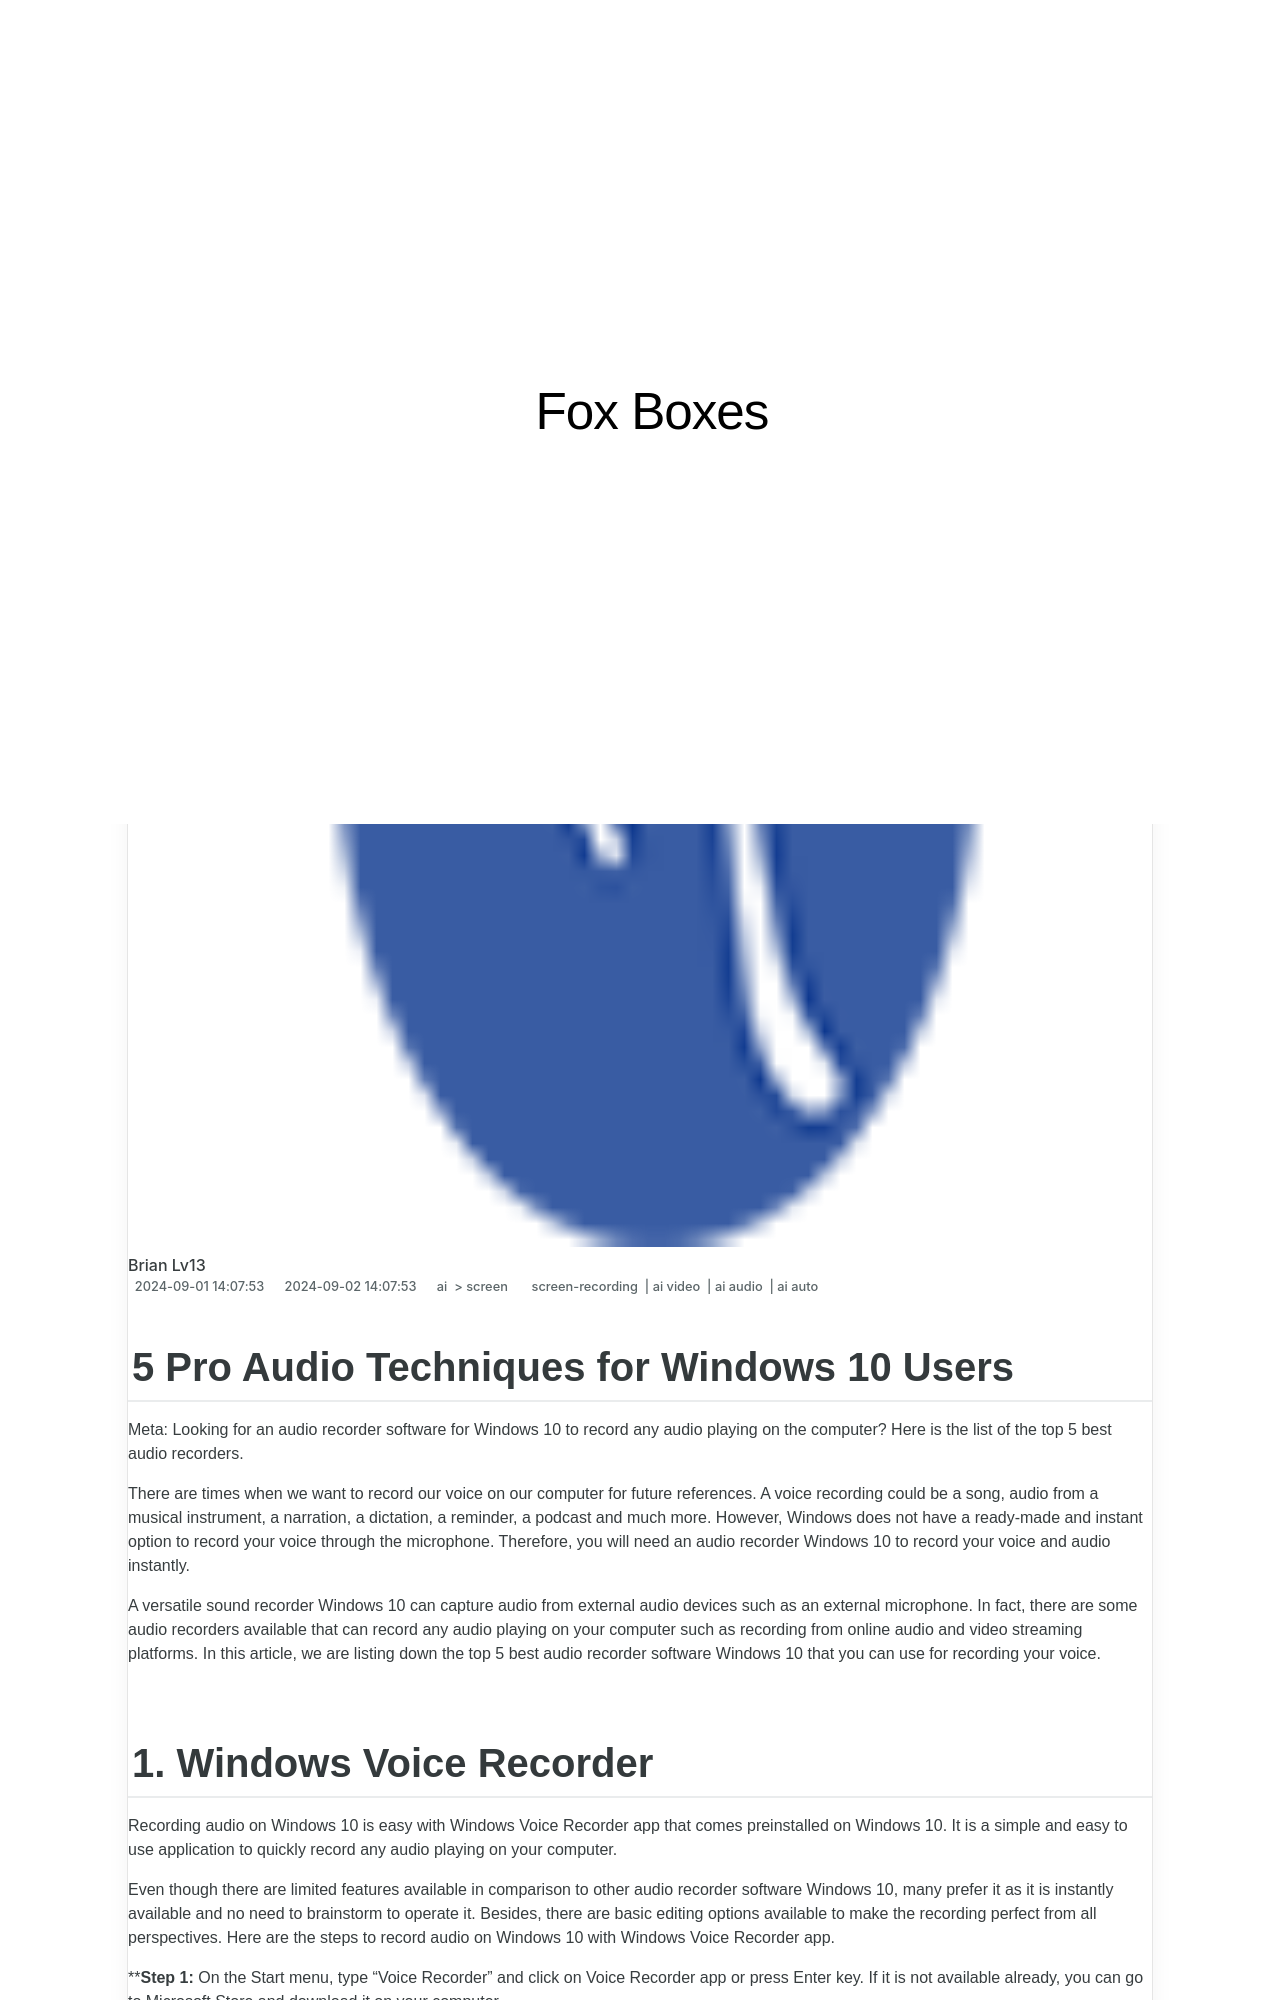

repository: techidaily/site-fox-boxes · page: 2024-approved-5-pro-audio-techniques-for-windows-10-users/index.html · generator: jekyll

---
title: "\"2024 Approved  5 Pro Audio Techniques for Windows 10 Users\""
date: 2024-09-01T14:07:53.474Z
updated: 2024-09-02T14:07:53.474Z
tags: 
  - screen-recording
  - ai video
  - ai audio
  - ai auto
categories: 
  - ai
  - screen
description: "\"This Article Describes 2024 Approved: 5 Pro Audio Techniques for Windows 10 Users\""
excerpt: "\"This Article Describes 2024 Approved: 5 Pro Audio Techniques for Windows 10 Users\""
keywords: "W10 Pro Audio,Audio Windows Tech,Sound PC Tips,Windows 10 Audio,Pro Audio Tricks,WinAudio Hacks,AudTech Windows 10"
thumbnail: https://thmb.techidaily.com/796380b2f6e477c41fdb5986a336623e799bf688b4a29cd4a3d817de3e2d744c.jpg
---

## 5 Pro Audio Techniques for Windows 10 Users

Meta: Looking for an audio recorder software for Windows 10 to record any audio playing on the computer? Here is the list of the top 5 best audio recorders.

There are times when we want to record our voice on our computer for future references. A voice recording could be a song, audio from a musical instrument, a narration, a dictation, a reminder, a podcast and much more. However, Windows does not have a ready-made and instant option to record your voice through the microphone. Therefore, you will need an audio recorder Windows 10 to record your voice and audio instantly.

A versatile sound recorder Windows 10 can capture audio from external audio devices such as an external microphone. In fact, there are some audio recorders available that can record any audio playing on your computer such as recording from online audio and video streaming platforms. In this article, we are listing down the top 5 best audio recorder software Windows 10 that you can use for recording your voice.
